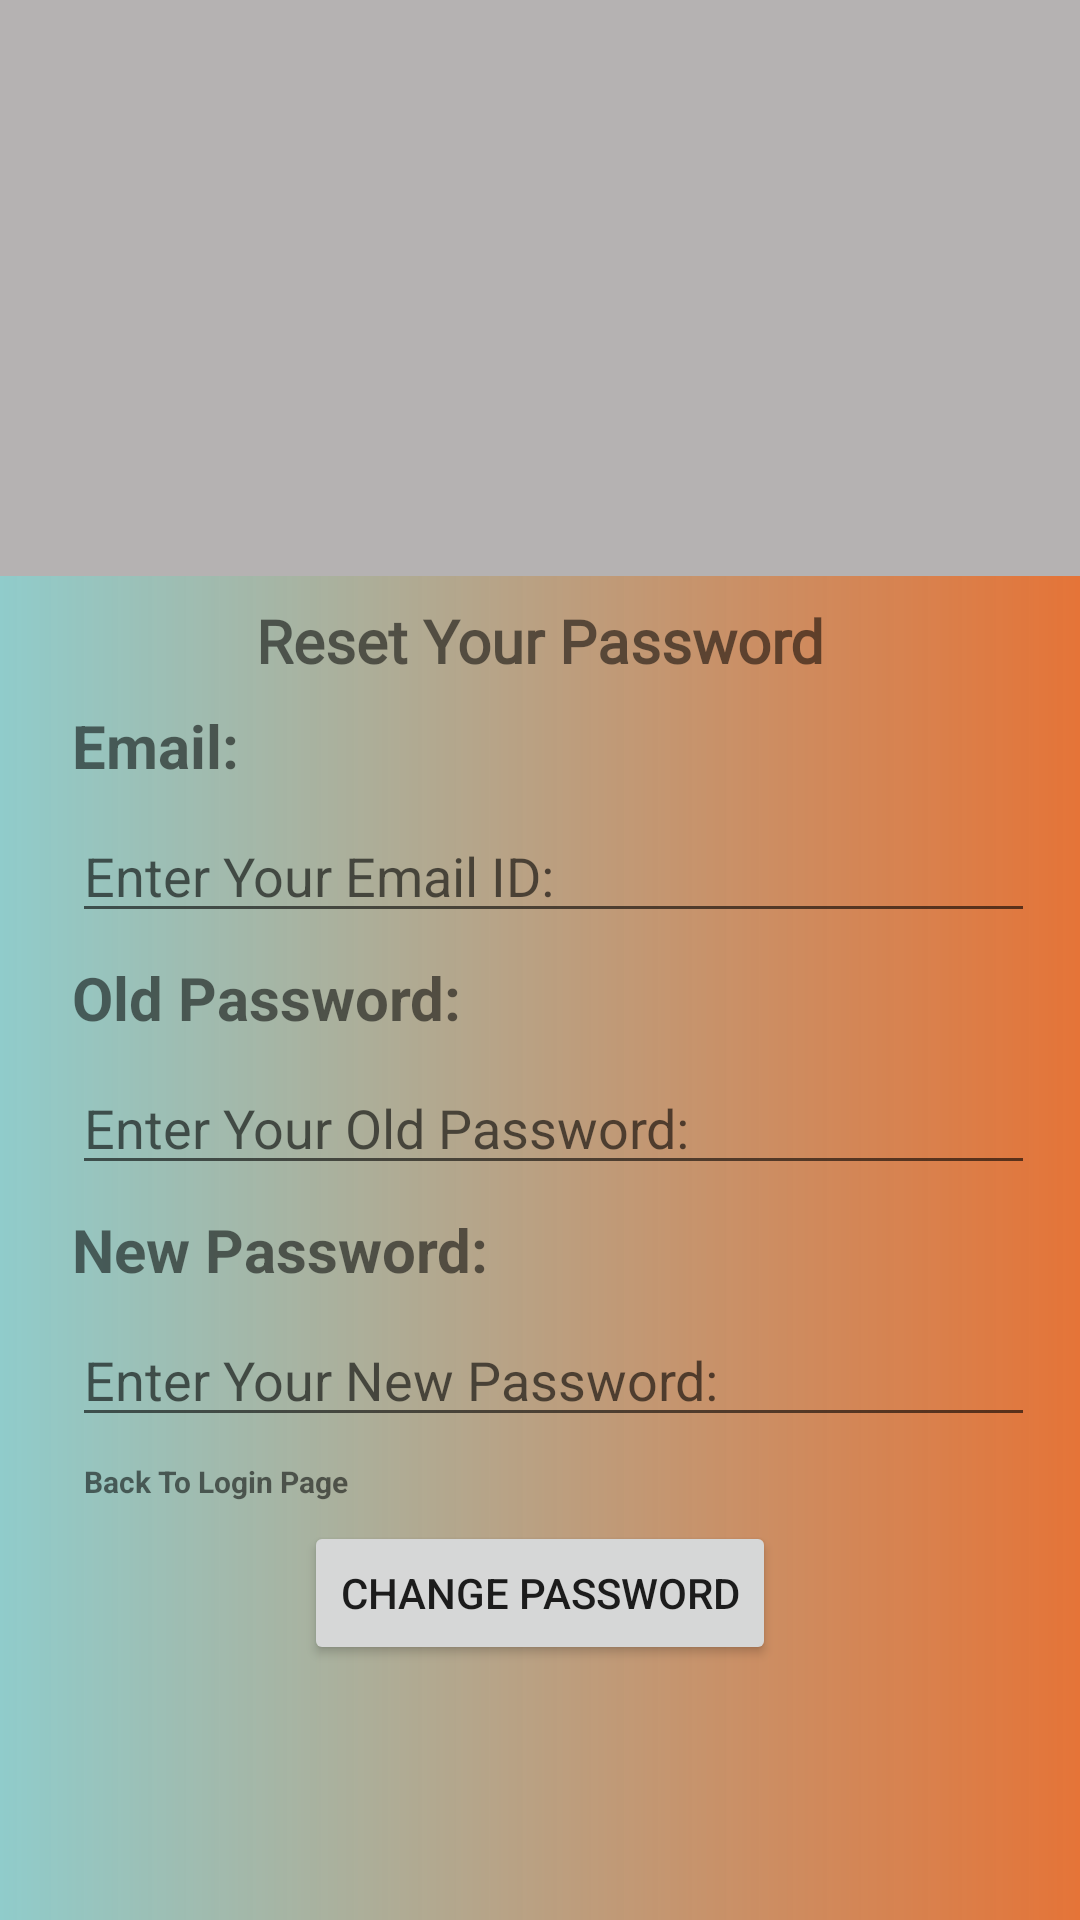

Write the Android layout XML for this screen, with the resource values it uses.
<!-- AndroidManifest.xml: application theme Theme.ShoppingApplication -->
<!-- res/layout/activity_main_forgot_password.xml -->
<?xml version="1.0" encoding="utf-8"?>
<LinearLayout xmlns:android="http://schemas.android.com/apk/res/android"
    xmlns:app="http://schemas.android.com/apk/res-auto"
    xmlns:tools="http://schemas.android.com/tools"
    android:layout_width="match_parent"
    android:layout_height="match_parent"
    android:background="@drawable/grediant1"
    android:orientation="vertical"
    tools:context=".MainForgotPassword">

    <androidx.constraintlayout.widget.ConstraintLayout
        android:layout_width="match_parent"
        android:layout_height="wrap_content"
        android:background="#B5B2B2">

        <ImageView
            android:id="@+id/imageView2"
            android:layout_width="156dp"
            android:layout_height="152dp"
            android:layout_marginTop="40dp"
            android:padding="10dp"
            app:layout_constraintEnd_toEndOf="parent"
            app:layout_constraintStart_toStartOf="parent"
            app:layout_constraintTop_toTopOf="parent"
            app:srcCompat="@drawable/user" />
    </androidx.constraintlayout.widget.ConstraintLayout>

    <androidx.constraintlayout.widget.ConstraintLayout
        android:layout_width="match_parent"
        android:layout_height="match_parent">

        <TextView
            android:id="@+id/textView2"
            android:layout_width="wrap_content"
            android:layout_height="wrap_content"
            android:layout_marginTop="8dp"
            android:fontFamily="@font/poppins_thin_italic"
            android:text="Reset Your Password"
            android:textSize="20sp"
            android:textStyle="bold"
            app:layout_constraintEnd_toEndOf="parent"
            app:layout_constraintStart_toStartOf="parent"
            app:layout_constraintTop_toTopOf="parent" />

        <TextView
            android:id="@+id/textView3"
            android:layout_width="wrap_content"
            android:layout_height="wrap_content"
            android:layout_marginStart="24dp"
            android:layout_marginTop="8dp"
            android:text="Email:"
            android:textSize="20sp"
            android:textStyle="bold"
            app:layout_constraintStart_toStartOf="parent"
            app:layout_constraintTop_toBottomOf="@+id/textView2" />

        <EditText
            android:id="@+id/edtlpEmail"
            android:layout_width="321dp"
            android:layout_height="41dp"
            android:layout_marginStart="24dp"
            android:layout_marginTop="8dp"
            android:ems="10"
            android:hint="Enter Your Email ID: "
            android:inputType="textPersonName"
            app:layout_constraintStart_toStartOf="parent"
            app:layout_constraintTop_toBottomOf="@+id/textView3" />

        <TextView
            android:id="@+id/textView4"
            android:layout_width="wrap_content"
            android:layout_height="wrap_content"
            android:layout_marginStart="24dp"
            android:layout_marginTop="8dp"
            android:text="Old Password:"
            android:textSize="20sp"
            android:textStyle="bold"
            app:layout_constraintStart_toStartOf="parent"
            app:layout_constraintTop_toBottomOf="@+id/edtlpEmail" />

        <EditText
            android:id="@+id/edt"
            android:layout_width="321dp"
            android:layout_height="41dp"
            android:layout_marginStart="24dp"
            android:layout_marginTop="8dp"
            android:ems="10"
            android:hint="Enter Your Old Password: "
            android:inputType="textPersonName"
            app:layout_constraintStart_toStartOf="parent"
            app:layout_constraintTop_toBottomOf="@+id/textView4" />

        <TextView
            android:id="@+id/textView5"
            android:layout_width="wrap_content"
            android:layout_height="wrap_content"
            android:layout_marginStart="24dp"
            android:layout_marginTop="8dp"
            android:text="New Password:"
            android:textSize="20sp"
            android:textStyle="bold"
            app:layout_constraintStart_toStartOf="parent"
            app:layout_constraintTop_toBottomOf="@+id/edt" />

        <EditText
            android:id="@+id/edt2"
            android:layout_width="321dp"
            android:layout_height="41dp"
            android:layout_marginStart="24dp"
            android:layout_marginTop="8dp"
            android:ems="10"
            android:hint="Enter Your New Password: "
            android:inputType="textPersonName"
            app:layout_constraintStart_toStartOf="parent"
            app:layout_constraintTop_toBottomOf="@+id/textView5" />

        <Button
            android:id="@+id/btnfpChangePassword"
            android:layout_width="wrap_content"
            android:layout_height="wrap_content"
            android:layout_marginStart="8dp"
            android:layout_marginTop="28dp"
            android:layout_marginEnd="8dp"
            android:text="Change Password"
            app:layout_constraintEnd_toEndOf="parent"
            app:layout_constraintStart_toStartOf="parent"
            app:layout_constraintTop_toBottomOf="@+id/edt2" />

        <TextView
            android:id="@+id/txtfpBacktoLogin"
            android:layout_width="wrap_content"
            android:layout_height="wrap_content"
            android:layout_marginStart="28dp"
            android:layout_marginTop="8dp"
            android:text="Back To Login Page"
            android:textSize="10sp"
            android:textStyle="bold"
            app:layout_constraintStart_toStartOf="parent"
            app:layout_constraintTop_toBottomOf="@+id/edt2" />

    </androidx.constraintlayout.widget.ConstraintLayout>
</LinearLayout>
<!-- resources referenced by this layout -->
<resources>
  <!-- drawable grediant1 (drawable) -->
  <?xml version="1.0" encoding="utf-8"?>
  <shape xmlns:android="http://schemas.android.com/apk/res/android">
      <gradient
          android:startColor="#90CCCB"
          android:endColor="#DFE1601B"
          >
  
      </gradient>
  </shape>
  <style name="Theme.ShoppingApplication" parent="Theme.MaterialComponents.DayNight.DarkActionBar">
          
          <item name="colorPrimary">@color/purple_500</item>
          <item name="colorPrimaryVariant">@color/purple_700</item>
          <item name="colorOnPrimary">@color/white</item>
          
          <item name="colorSecondary">@color/teal_200</item>
          <item name="colorSecondaryVariant">@color/teal_700</item>
          <item name="colorOnSecondary">@color/black</item>
          
          <item name="android:statusBarColor" tools:targetApi="l">?attr/colorPrimaryVariant</item>
          
      </style>
  <!-- not gathered from this repository: default colours our renderer supplied (Android Studio template values) -->
  <color name="purple_500">#FF6200EE</color>
  <color name="purple_700">#FF3700B3</color>
  <color name="teal_200">#FF03DAC5</color>
  <color name="teal_700">#FF018786</color>
  <color name="black">#FF000000</color>
  <color name="white">#FFFFFFFF</color>
</resources>
